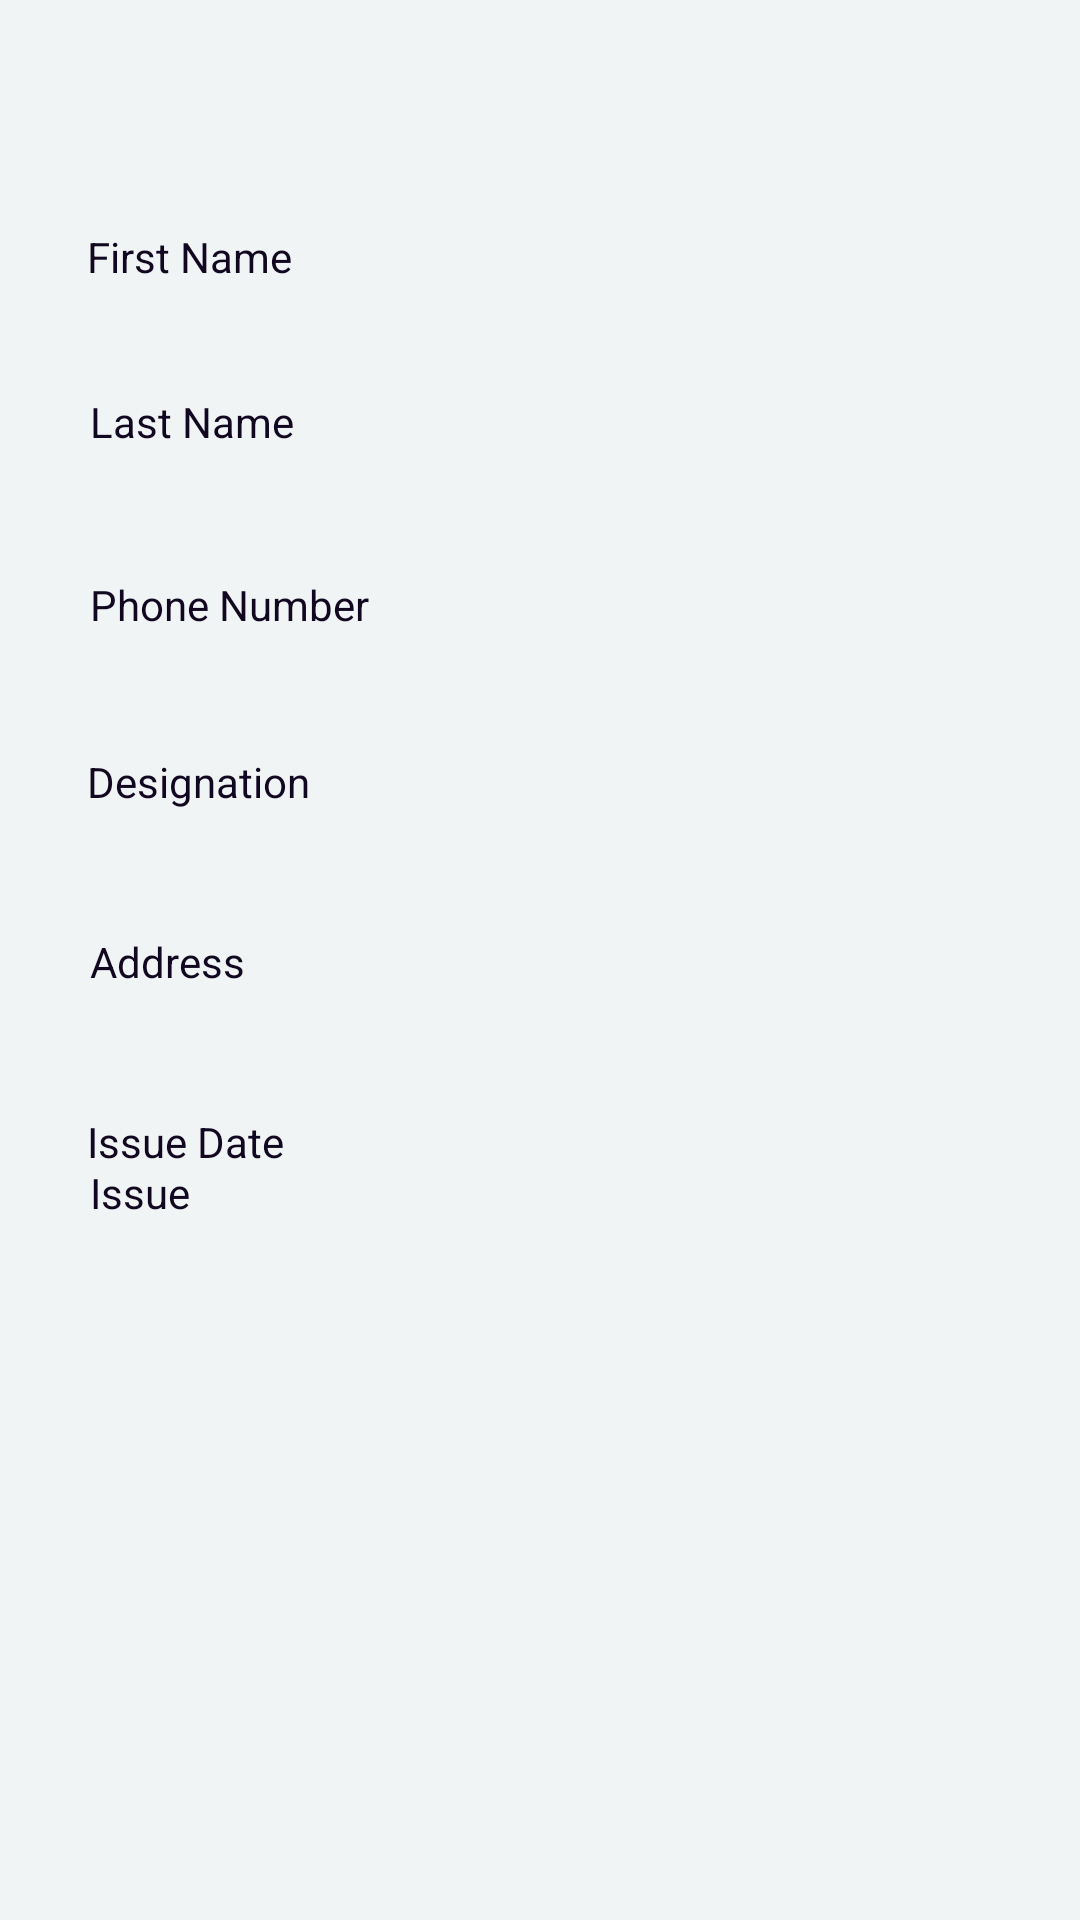

Here is an Android app screen rendered from its layout file. Give the layout XML and the strings, colors and styles it references.
<!-- AndroidManifest.xml: application theme AppTheme -->
<!-- res/layout/activity_complaint.xml -->
<?xml version="1.0" encoding="utf-8"?>
<androidx.constraintlayout.widget.ConstraintLayout xmlns:android="http://schemas.android.com/apk/res/android"
    xmlns:app="http://schemas.android.com/apk/res-auto"
    xmlns:tools="http://schemas.android.com/tools"
    android:layout_width="match_parent"
    android:layout_height="match_parent"
    android:background="#F1F4F4"
    tools:context=".ComplaintActivity">

    <TextView
        android:id="@+id/textViewIssue1"
        android:layout_width="0dp"
        android:layout_height="wrap_content"
        android:text=""
        android:textColor="@color/colorPrimary"
        tools:layout_editor_absoluteX="170dp"
        tools:layout_editor_absoluteY="434dp" />

    <TextView
        android:id="@+id/textViewDate1"
        android:layout_width="0dp"
        android:layout_height="wrap_content"
        android:text=""
        android:textColor="@color/colorPrimary"
        tools:layout_editor_absoluteX="170dp"
        tools:layout_editor_absoluteY="372dp" />

    <TextView
        android:id="@+id/textViewAddress1"
        android:layout_width="0dp"
        android:layout_height="wrap_content"
        android:text=""
        android:textColor="@color/colorPrimary"
        tools:layout_editor_absoluteX="170dp"
        tools:layout_editor_absoluteY="312dp" />

    <TextView
        android:id="@+id/textViewDesignation1"
        android:layout_width="0dp"
        android:layout_height="wrap_content"
        android:text=""
        android:textColor="@color/colorPrimary"
        tools:layout_editor_absoluteX="170dp"
        tools:layout_editor_absoluteY="251dp" />

    <TextView
        android:id="@+id/textViewLastName1"
        android:layout_width="0dp"
        android:layout_height="wrap_content"
        android:text=""
        android:textColor="@color/colorPrimary"
        tools:layout_editor_absoluteX="170dp"
        tools:layout_editor_absoluteY="131dp" />

    <TextView
        android:id="@+id/textViewNumber1"
        android:layout_width="0dp"
        android:layout_height="wrap_content"
        android:text=""
        android:textColor="@color/colorPrimary"
        tools:layout_editor_absoluteX="170dp"
        tools:layout_editor_absoluteY="192dp" />

    <TextView
        android:id="@+id/textViewFirstName"
        android:layout_width="0dp"
        android:layout_height="wrap_content"
        android:layout_marginStart="29dp"
        android:layout_marginTop="76dp"
        android:text="First Name"
        android:textColor="@color/colorPrimary"
        app:layout_constraintStart_toStartOf="parent"
        app:layout_constraintTop_toTopOf="parent" />

    <TextView
        android:id="@+id/textViewLastName"
        android:layout_width="0dp"
        android:layout_height="wrap_content"
        android:layout_marginStart="30dp"
        android:layout_marginTop="36dp"
        android:layout_marginBottom="42dp"
        android:text="Last Name"
        android:textColor="@color/colorPrimary"
        app:layout_constraintBottom_toTopOf="@+id/textViewNumber"
        app:layout_constraintStart_toStartOf="parent"
        app:layout_constraintTop_toBottomOf="@+id/textViewFirstName" />

    <TextView
        android:id="@+id/textViewNumber"
        android:layout_width="0dp"
        android:layout_height="wrap_content"
        android:layout_marginStart="30dp"
        android:layout_marginTop="42dp"
        android:text="Phone Number"
        android:textColor="@color/colorPrimary"
        app:layout_constraintStart_toStartOf="parent"
        app:layout_constraintTop_toBottomOf="@+id/textViewLastName" />

    <TextView
        android:id="@+id/textViewDesignation"
        android:layout_width="0dp"
        android:layout_height="wrap_content"
        android:layout_marginStart="29dp"
        android:layout_marginTop="40dp"
        android:text="Designation"
        android:textColor="@color/colorPrimary"
        app:layout_constraintStart_toStartOf="parent"
        app:layout_constraintTop_toBottomOf="@+id/textViewNumber" />

    <TextView
        android:id="@+id/textViewIssue"
        android:layout_width="0dp"
        android:layout_height="wrap_content"
        android:layout_marginStart="30dp"
        android:layout_marginTop="43dp"
        android:layout_marginBottom="278dp"
        android:text="Issue"
        android:textColor="@color/colorPrimary"
        app:layout_constraintBottom_toBottomOf="parent"
        app:layout_constraintStart_toStartOf="parent"
        app:layout_constraintTop_toBottomOf="@+id/textViewDate" />

    <TextView
        android:id="@+id/textViewDate"
        android:layout_width="0dp"
        android:layout_height="wrap_content"
        android:layout_marginStart="29dp"
        android:layout_marginTop="41dp"
        android:text="Issue Date"
        android:textColor="@color/colorPrimary"
        app:layout_constraintStart_toStartOf="parent"
        app:layout_constraintTop_toBottomOf="@+id/textViewAddr" />

    <TextView
        android:id="@+id/textViewAddr"
        android:layout_width="0dp"
        android:layout_height="wrap_content"
        android:layout_marginStart="30dp"
        android:layout_marginTop="41dp"
        android:text="Address"
        android:textColor="@color/colorPrimary"
        app:layout_constraintStart_toStartOf="parent"
        app:layout_constraintTop_toBottomOf="@+id/textViewDesignation" />

    <TextView
        android:id="@+id/textViewTitle"
        android:layout_width="407dp"
        android:layout_height="25dp"
        android:layout_marginTop="10dp"
        android:layout_marginEnd="1dp"
        android:layout_marginBottom="696dp"
        android:background="#000000"
        android:text="Complaint Details"
        android:textAlignment="center"
        android:textColor="@color/backgroundColor"
        app:layout_constraintBottom_toBottomOf="parent"
        app:layout_constraintEnd_toEndOf="parent"
        app:layout_constraintStart_toStartOf="parent"
        app:layout_constraintTop_toTopOf="parent" />

    <TextView
        android:id="@+id/textViewFirstName1"
        android:layout_width="0dp"
        android:layout_height="wrap_content"
        android:text=""
        android:textColor="@color/colorPrimary"
        tools:layout_editor_absoluteX="170dp"
        tools:layout_editor_absoluteY="76dp" />


</androidx.constraintlayout.widget.ConstraintLayout>
<!-- resources referenced by this layout -->
<resources>
  <color name="backgroundColor">#A2E6EF</color>
  <color name="colorPrimary">#110720</color>
  <style name="AppTheme" parent="Theme.AppCompat.Light.DarkActionBar">
          
          <item name="colorPrimary">#673AB7</item>
          <item name="colorPrimaryDark">#391578</item>
          <item name="colorAccent">@color/colorAccent</item>
      </style>
  <color name="colorAccent">#03DAC5</color>
</resources>
